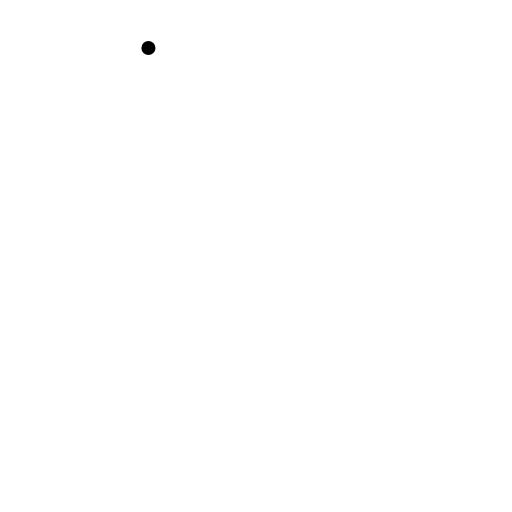
t = 0.00 s
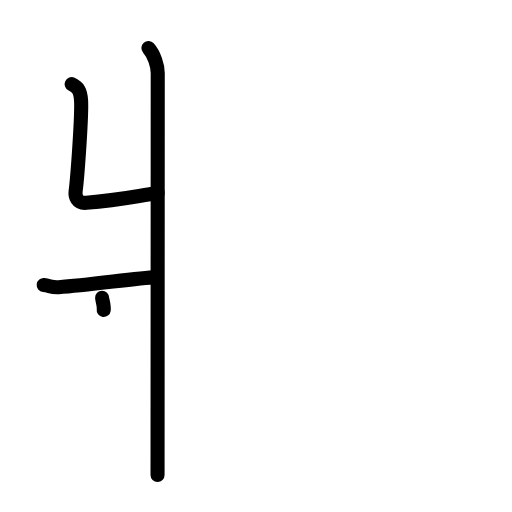
t = 3.38 s
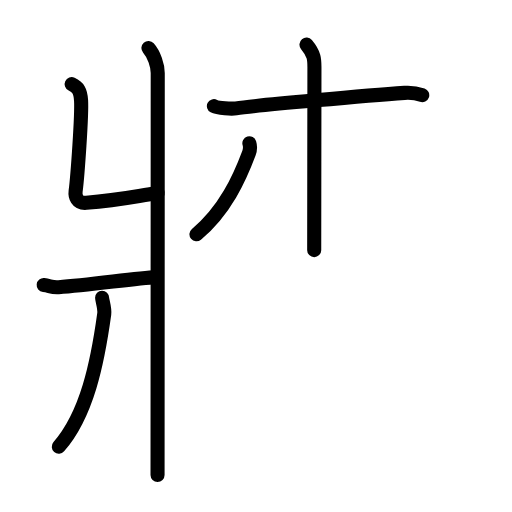
t = 6.88 s
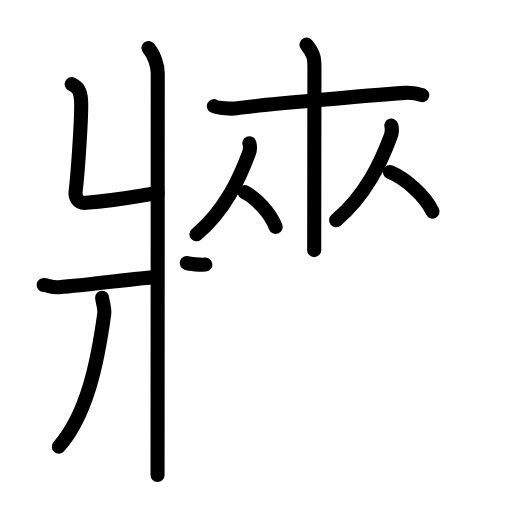
t = 10.25 s
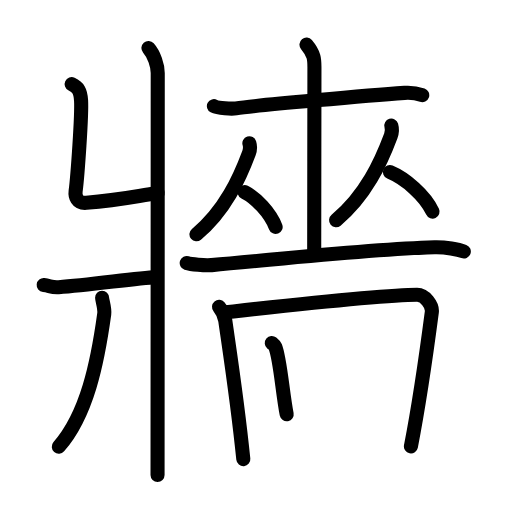
t = 13.63 s
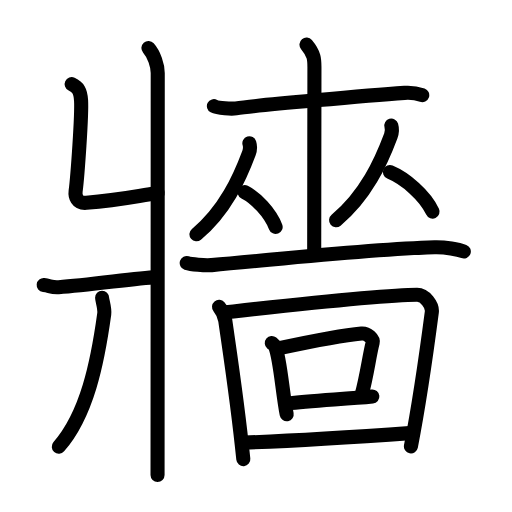
t = 17.00 s

The animated SVG that drew these frames (rendered in a browser with its animation timeline set to each time). Animation: 52 SMIL elements (animate=52); one cycle of 17.00 s.

<?xml version="1.0" encoding="UTF-8"?>
<!--
AniKanjiVG is licensed by CC-BY-SA Paul C. Sommerhoff (https://bitbucket.org/sommerhoff/anikanjivg).
AniKanjiVG uses KanjiVG which is licensed by CC-BY-SA Ulrich Apel (http://kanjivg.tagaini.net).
See also http://creativecommons.org/licenses/by-sa/3.0/
-->
<svg xmlns:kvg='http://kanjivg.tagaini.net' xmlns='http://www.w3.org/2000/svg' width='109' height='109' viewBox='0 0 109 109' style='fill:none;stroke:#000000;stroke-width:3;stroke-linecap:round;stroke-linejoin:round;' id="kvg:kanji_07246"><g id="kvg:07246" kvg:element="牆"><g id="kvg:07246-g1" kvg:element="爿" kvg:position="left" kvg:radical="general"><path id="kvg:07246-s1" kvg:type="㇄" d="M31.6,10.22c1.21,1.37,1.98,3.71,1.98,5.33c0,15.46-0.04,80.31-0.04,85.58"><animate attributeName="d" begin="0.0s" dur="0.5s" from="M31.6,10.22C31.6,10.22,31.6,10.22,31.6,10.22" to="M31.6,10.22c1.21,1.37,1.98,3.71,1.98,5.33" />
<animate attributeName="d" begin="0.5s" dur="0.5s" from="M31.6,10.22c1.21,1.37,1.98,3.71,1.98,5.33c0,0,0,0,0,0,0" to="M31.6,10.22c1.21,1.37,1.98,3.71,1.98,5.33c0,15.46-0.04,80.31-0.04,85.58" />
</path>
<path id="kvg:07246-s2" kvg:type="㇐" d="M15.25,17.92c1.37,0.64,1.89,1.38,2.01,3.48c0.18,3.15-0.74,16.01-1.16,19.31c-0.14,1.05,0.24,2.62,2.28,2.46C25.56,42.6,29,41.75,33.56,41.1"><animate attributeName="d" begin="1.0s" dur="0.25s" from="M15.25,17.92C15.25,17.92,15.25,17.92,15.25,17.92" to="M15.25,17.92c1.37,0.64,1.89,1.38,2.01,3.48" />
<animate attributeName="d" begin="1.25s" dur="0.25s" from="M15.25,17.92c1.37,0.64,1.89,1.38,2.01,3.48c0,0,0,0,0,0,0" to="M15.25,17.92c1.37,0.64,1.89,1.38,2.01,3.48c0.18,3.15-0.74,16.01-1.16,19.31" />
<animate attributeName="d" begin="1.5s" dur="0.25s" from="M15.25,17.92c1.37,0.64,1.89,1.38,2.01,3.48c0.18,3.15-0.74,16.01-1.16,19.31c0,0,0,0,0,0,0" to="M15.25,17.92c1.37,0.64,1.89,1.38,2.01,3.48c0.18,3.15-0.74,16.01-1.16,19.31c-0.14,1.05,0.24,2.62,2.28,2.46" />
<animate attributeName="d" begin="1.75s" dur="0.25s" from="M15.25,17.92c1.37,0.64,1.89,1.38,2.01,3.48c0.18,3.15-0.74,16.01-1.16,19.31c-0.14,1.05,0.24,2.62,2.28,2.46c0,0,0,0,0,0,0" to="M15.25,17.92c1.37,0.64,1.89,1.38,2.01,3.48c0.18,3.15-0.74,16.01-1.16,19.31c-0.14,1.05,0.24,2.62,2.28,2.46C25.56,42.6,29,41.75,33.56,41.1" />
<animate attributeName="d" begin="0s" dur="1.0s" from="M-100,-100" to="M-100,-100" />
</path>
<path id="kvg:07246-s3" kvg:type="㇒" d="M9.3,60.68c1.33,0.14,1.61,0.57,3.17,0.47c6.66-0.42,16.19-1.92,20.84-2.15"><animate attributeName="d" begin="2.0s" dur="0.5s" from="M9.3,60.68C9.3,60.68,9.3,60.68,9.3,60.68" to="M9.3,60.68c1.33,0.14,1.61,0.57,3.17,0.47" />
<animate attributeName="d" begin="2.5s" dur="0.5s" from="M9.3,60.68c1.33,0.14,1.61,0.57,3.17,0.47c0,0,0,0,0,0,0" to="M9.3,60.68c1.33,0.14,1.61,0.57,3.17,0.47c6.66-0.42,16.19-1.92,20.84-2.15" />
<animate attributeName="d" begin="0s" dur="2.0s" from="M-100,-100" to="M-100,-100" />
</path>
<path id="kvg:07246-s4" kvg:type="㇑" d="M21.74,63.39c0.01,0.61,0.62,2.23,0.45,3.47c-1.43,10.39-3.68,21.39-9.67,28.23"><animate attributeName="d" begin="3.0s" dur="0.5s" from="M21.74,63.39C21.74,63.39,21.74,63.39,21.74,63.39" to="M21.74,63.39c0.01,0.61,0.62,2.23,0.45,3.47" />
<animate attributeName="d" begin="3.5s" dur="0.5s" from="M21.74,63.39c0.01,0.61,0.62,2.23,0.45,3.47c0,0,0,0,0,0,0" to="M21.74,63.39c0.01,0.61,0.62,2.23,0.45,3.47c-1.43,10.39-3.68,21.39-9.67,28.23" />
<animate attributeName="d" begin="0s" dur="3.0s" from="M-100,-100" to="M-100,-100" />
</path>
</g>
<g id="kvg:07246-g2" kvg:element="嗇" kvg:position="right"><g id="kvg:07246-g3" kvg:element="巫" kvg:variant="true" kvg:position="top"><g id="kvg:07246-g4" kvg:element="工" kvg:part="1" kvg:variant="true"><g id="kvg:07246-g5" kvg:element="土" kvg:part="1"><path id="kvg:07246-s5" kvg:type="㇐" d="M45.54,22.59c0.89,0.47,3.81,0.62,4.71,0.48c4.2-0.64,28.81-2.81,35.87-3.3c1.38-0.1,2.63,0.09,3.77,0.49"><animate attributeName="d" begin="4.0s" dur="0.3333333333333333s" from="M45.54,22.59C45.54,22.59,45.54,22.59,45.54,22.59" to="M45.54,22.59c0.89,0.47,3.81,0.62,4.71,0.48" />
<animate attributeName="d" begin="4.333333333333333s" dur="0.3333333333333333s" from="M45.54,22.59c0.89,0.47,3.81,0.62,4.71,0.48c0,0,0,0,0,0,0" to="M45.54,22.59c0.89,0.47,3.81,0.62,4.71,0.48c4.2-0.64,28.81-2.81,35.87-3.3" />
<animate attributeName="d" begin="4.666666666666667s" dur="0.3333333333333333s" from="M45.54,22.59c0.89,0.47,3.81,0.62,4.71,0.48c4.2-0.64,28.81-2.81,35.87-3.3c0,0,0,0,0,0,0" to="M45.54,22.59c0.89,0.47,3.81,0.62,4.71,0.48c4.2-0.64,28.81-2.81,35.87-3.3c1.38-0.1,2.63,0.09,3.77,0.49" />
<animate attributeName="d" begin="0s" dur="4.0s" from="M-100,-100" to="M-100,-100" />
</path>
<path id="kvg:07246-s6" kvg:type="㇑" d="M65.25,9.5c1.69,2.01,1.69,3.22,1.69,4.83c0,6.17-0.05,30.92-0.05,38.92"><animate attributeName="d" begin="5.0s" dur="0.5s" from="M65.25,9.5C65.25,9.5,65.25,9.5,65.25,9.5" to="M65.25,9.5c1.69,2.01,1.69,3.22,1.69,4.83" />
<animate attributeName="d" begin="5.5s" dur="0.5s" from="M65.25,9.5c1.69,2.01,1.69,3.22,1.69,4.83c0,0,0,0,0,0,0" to="M65.25,9.5c1.69,2.01,1.69,3.22,1.69,4.83c0,6.17-0.05,30.92-0.05,38.92" />
<animate attributeName="d" begin="0s" dur="5.0s" from="M-100,-100" to="M-100,-100" />
</path>
</g>
</g>
<g id="kvg:07246-g6" kvg:element="从"><g id="kvg:07246-g7" kvg:element="人" kvg:position="left"><path id="kvg:07246-s7" kvg:type="㇒" d="M53.09,30.49c0.15,0.49,0.11,1.55-0.09,2.1c-1.98,5.31-5.09,12.22-11.18,17.29"><animate attributeName="d" begin="6.0s" dur="0.5s" from="M53.09,30.49C53.09,30.49,53.09,30.49,53.09,30.49" to="M53.09,30.49c0.15,0.49,0.11,1.55-0.09,2.1" />
<animate attributeName="d" begin="6.5s" dur="0.5s" from="M53.09,30.49c0.15,0.49,0.11,1.55-0.09,2.1c0,0,0,0,0,0,0" to="M53.09,30.49c0.15,0.49,0.11,1.55-0.09,2.1c-1.98,5.31-5.09,12.22-11.18,17.29" />
<animate attributeName="d" begin="0s" dur="6.0s" from="M-100,-100" to="M-100,-100" />
</path>
<path id="kvg:07246-s8" kvg:type="㇏" d="M52.08,40.91c2.39,1.2,5.43,4.38,6.6,7.4"><animate attributeName="d" begin="7.0s" dur="1.0s" from="M52.08,40.91C52.08,40.91,52.08,40.91,52.08,40.91" to="M52.08,40.91c2.39,1.2,5.43,4.38,6.6,7.4" />
<animate attributeName="d" begin="0s" dur="7.0s" from="M-100,-100" to="M-100,-100" />
</path>
</g>
<g id="kvg:07246-g8" kvg:element="人" kvg:position="right"><path id="kvg:07246-s9" kvg:type="㇒" d="M83.3,26.74c0.15,0.51,0.12,1.61-0.1,2.18c-2.06,5.51-5.3,12.69-11.65,17.96"><animate attributeName="d" begin="8.0s" dur="0.5s" from="M83.3,26.74C83.3,26.74,83.3,26.74,83.3,26.74" to="M83.3,26.74c0.15,0.51,0.12,1.61-0.1,2.18" />
<animate attributeName="d" begin="8.5s" dur="0.5s" from="M83.3,26.74c0.15,0.51,0.12,1.61-0.1,2.18c0,0,0,0,0,0,0" to="M83.3,26.74c0.15,0.51,0.12,1.61-0.1,2.18c-2.06,5.51-5.3,12.69-11.65,17.96" />
<animate attributeName="d" begin="0s" dur="8.0s" from="M-100,-100" to="M-100,-100" />
</path>
<path id="kvg:07246-s10" kvg:type="㇏" d="M83.01,36.63c3.29,1.36,7.48,4.99,9.08,8.42"><animate attributeName="d" begin="9.0s" dur="1.0s" from="M83.01,36.63C83.01,36.63,83.01,36.63,83.01,36.63" to="M83.01,36.63c3.29,1.36,7.48,4.99,9.08,8.42" />
<animate attributeName="d" begin="0s" dur="9.0s" from="M-100,-100" to="M-100,-100" />
</path>
</g>
</g>
<g id="kvg:07246-g9" kvg:element="工" kvg:part="2" kvg:variant="true"><g id="kvg:07246-g10" kvg:element="土"><path id="kvg:07246-s11" kvg:type="㇐" d="M39.75,56c0.85,0.28,3.87,0.57,5.3,0.44c15.44-1.36,33.41-3.39,47.47-3.8c2.3-0.07,5.07,0.46,6.22,0.9"><animate attributeName="d" begin="10.0s" dur="0.3333333333333333s" from="M39.75,56C39.75,56,39.75,56,39.75,56" to="M39.75,56c0.85,0.28,3.87,0.57,5.3,0.44" />
<animate attributeName="d" begin="10.333333333333334s" dur="0.3333333333333333s" from="M39.75,56c0.85,0.28,3.87,0.57,5.3,0.44c0,0,0,0,0,0,0" to="M39.75,56c0.85,0.28,3.87,0.57,5.3,0.44c15.44-1.36,33.41-3.39,47.47-3.8" />
<animate attributeName="d" begin="10.666666666666666s" dur="0.3333333333333333s" from="M39.75,56c0.85,0.28,3.87,0.57,5.3,0.44c15.44-1.36,33.41-3.39,47.47-3.8c0,0,0,0,0,0,0" to="M39.75,56c0.85,0.28,3.87,0.57,5.3,0.44c15.44-1.36,33.41-3.39,47.47-3.8c2.3-0.07,5.07,0.46,6.22,0.9" />
<animate attributeName="d" begin="0s" dur="10.0s" from="M-100,-100" to="M-100,-100" />
</path>
</g>
</g>
</g>
<g id="kvg:07246-g11" kvg:element="回" kvg:position="bottom"><g id="kvg:07246-g12" kvg:element="囗" kvg:part="1"><path id="kvg:07246-s12" kvg:type="㇑" d="M46.63,65.33c0.61,0.73,1.19,2.01,1.33,2.93C49,75.5,50.56,85.54,51.8,97.75"><animate attributeName="d" begin="11.0s" dur="0.5s" from="M46.63,65.33C46.63,65.33,46.63,65.33,46.63,65.33" to="M46.63,65.33c0.61,0.73,1.19,2.01,1.33,2.93" />
<animate attributeName="d" begin="11.5s" dur="0.5s" from="M46.63,65.33c0.61,0.73,1.19,2.01,1.33,2.93c0,0,0,0,0,0,0" to="M46.63,65.33c0.61,0.73,1.19,2.01,1.33,2.93C49,75.5,50.56,85.54,51.8,97.75" />
<animate attributeName="d" begin="0s" dur="11.0s" from="M-100,-100" to="M-100,-100" />
</path>
<path id="kvg:07246-s13" kvg:type="㇕a" d="M47.83,66.5c11.72-1.29,33.63-3.75,40.97-3.75c1.67,0,3.32,2.22,3.13,3.69c-0.91,6.96-2.63,19.2-4.45,28.6"><animate attributeName="d" begin="12.0s" dur="0.3333333333333333s" from="M47.83,66.5C47.83,66.5,47.83,66.5,47.83,66.5" to="M47.83,66.5c11.72-1.29,33.63-3.75,40.97-3.75" />
<animate attributeName="d" begin="12.333333333333334s" dur="0.3333333333333333s" from="M47.83,66.5c11.72-1.29,33.63-3.75,40.97-3.75c0,0,0,0,0,0,0" to="M47.83,66.5c11.72-1.29,33.63-3.75,40.97-3.75c1.67,0,3.32,2.22,3.13,3.69" />
<animate attributeName="d" begin="12.666666666666666s" dur="0.3333333333333333s" from="M47.83,66.5c11.72-1.29,33.63-3.75,40.97-3.75c1.67,0,3.32,2.22,3.13,3.69c0,0,0,0,0,0,0" to="M47.83,66.5c11.72-1.29,33.63-3.75,40.97-3.75c1.67,0,3.32,2.22,3.13,3.69c-0.91,6.96-2.63,19.2-4.45,28.6" />
<animate attributeName="d" begin="0s" dur="12.0s" from="M-100,-100" to="M-100,-100" />
</path>
</g>
<g id="kvg:07246-g13" kvg:element="口"><path id="kvg:07246-s14" kvg:type="㇑" d="M57.86,73.02c0.3,0.25,0.61,0.47,0.74,0.78c1.04,2.52,1.54,9.86,2.43,14.39"><animate attributeName="d" begin="13.0s" dur="0.5s" from="M57.86,73.02C57.86,73.02,57.86,73.02,57.86,73.02" to="M57.86,73.02c0.3,0.25,0.61,0.47,0.74,0.78" />
<animate attributeName="d" begin="13.5s" dur="0.5s" from="M57.86,73.02c0.3,0.25,0.61,0.47,0.74,0.78c0,0,0,0,0,0,0" to="M57.86,73.02c0.3,0.25,0.61,0.47,0.74,0.78c1.04,2.52,1.54,9.86,2.43,14.39" />
<animate attributeName="d" begin="0s" dur="13.0s" from="M-100,-100" to="M-100,-100" />
</path>
<path id="kvg:07246-s15" kvg:type="㇕b" d="M59.73,74.08c6.15-1.31,13.71-2.74,17.23-3.07c1.29-0.12,2.56,1.22,2.38,1.93c-0.76,2.94-1.22,7.04-2.36,11.11"><animate attributeName="d" begin="14.0s" dur="0.3333333333333333s" from="M59.73,74.08C59.73,74.08,59.73,74.08,59.73,74.08" to="M59.73,74.08c6.15-1.31,13.71-2.74,17.23-3.07" />
<animate attributeName="d" begin="14.333333333333334s" dur="0.3333333333333333s" from="M59.73,74.08c6.15-1.31,13.71-2.74,17.23-3.07c0,0,0,0,0,0,0" to="M59.73,74.08c6.15-1.31,13.71-2.74,17.23-3.07c1.29-0.12,2.56,1.22,2.38,1.93" />
<animate attributeName="d" begin="14.666666666666666s" dur="0.3333333333333333s" from="M59.73,74.08c6.15-1.31,13.71-2.74,17.23-3.07c1.29-0.12,2.56,1.22,2.38,1.93c0,0,0,0,0,0,0" to="M59.73,74.08c6.15-1.31,13.71-2.74,17.23-3.07c1.29-0.12,2.56,1.22,2.38,1.93c-0.76,2.94-1.22,7.04-2.36,11.11" />
<animate attributeName="d" begin="0s" dur="14.0s" from="M-100,-100" to="M-100,-100" />
</path>
<path id="kvg:07246-s16" kvg:type="㇐b" d="M61.21,85.92c4.46-0.65,12.38-0.92,18.06-1.5"><animate attributeName="d" begin="15.0s" dur="1.0s" from="M61.21,85.92C61.21,85.92,61.21,85.92,61.21,85.92" to="M61.21,85.92c4.46-0.65,12.38-0.92,18.06-1.5" />
<animate attributeName="d" begin="0s" dur="15.0s" from="M-100,-100" to="M-100,-100" />
</path>
</g>
<g id="kvg:07246-g14" kvg:element="囗" kvg:part="2"><path id="kvg:07246-s17" kvg:type="㇐a" d="M51.96,94.22c8.87-0.29,25.02-1.27,35.95-2.06"><animate attributeName="d" begin="16.0s" dur="1.0s" from="M51.96,94.22C51.96,94.22,51.96,94.22,51.96,94.22" to="M51.96,94.22c8.87-0.29,25.02-1.27,35.95-2.06" />
<animate attributeName="d" begin="0s" dur="16.0s" from="M-100,-100" to="M-100,-100" />
</path>
</g>
</g>
</g>
</g>
</svg>
